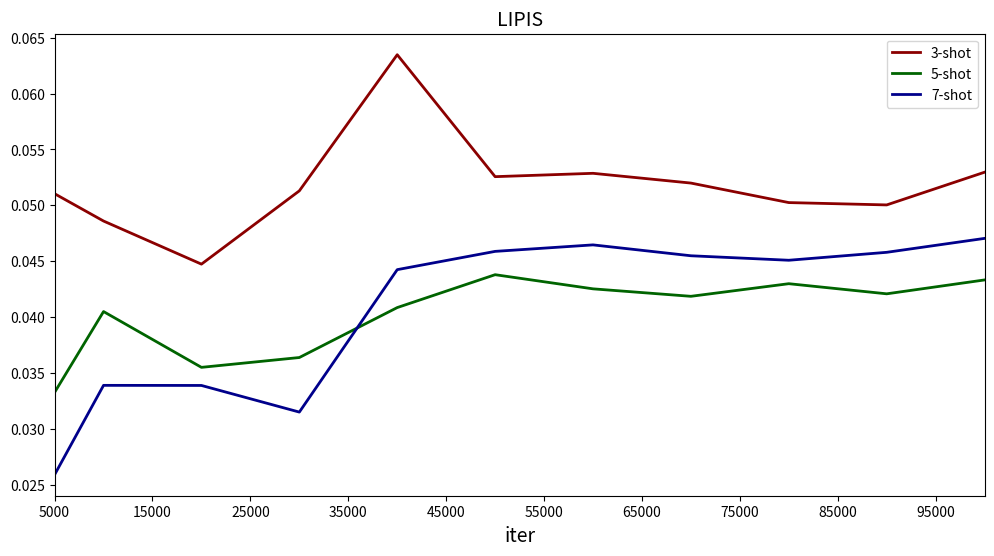

Recreate this plot in Python.

import matplotlib.pyplot as plt
#import npx
import numpy as np



if __name__ == "__main__":
    #npx.set_np()
    x = [5000,10000,20000,30000,40000,50000,60000,70000,80000,90000,100000]
    #x.attach_grad()
    #with autograd.record():
    y = [0.051038574, 0.048593946, 0.04473712, 0.051296078, 0.063476905, 0.052564802, 0.0528646, 0.051991414, 0.050244965, 0.050035812, 0.052964102]
    x5 = [5000,10000,20000,30000,40000,50000,60000,70000,80000,90000,100000]
    y5=[0.033259798, 0.04049326,  0.03550041, 0.036379877, 0.040849764, 0.04379208, 0.04252636,0.041857943, 0.04298634,  0.04208088,  0.04332298]
    x7 = [5000, 10000, 20000, 30000, 40000, 50000, 60000, 70000, 80000, 90000, 100000]
    y7 = [0.025892204,  0.03388924, 0.033880968,  0.031497777, 0.044243257,  0.045878462, 0.046459552, 0.04548621, 0.045084488, 0.04579495,  0.047041703]
    #plt.set_size_inches(6, 6)
    plt.ylim([0.025, 0.90])
   # plt.ylim(0, 1200, 50)
    plt.figure(figsize=(12, 6))
    x_ticks = range(5000, 100000, 10000)
    plt.xticks(ticks=x_ticks)
    plt.xlabel('iter',fontsize=14)
    #plt.ylabel('acc',fontsize=14)
    plt.xlim(5000, 100000)
    #fig.updata_xaxes(range=(5000,100000))
    #plt.figure(figsize=(10, 6))
    plt.rcParams['savefig.dpi'] = 300 # 图片像素
    #plt.rcParams['figure.dpi'] = 2000  # 分辨率
    #plt.plot(x, y)
    plt.plot(x, y, color='darkred',
             lw=2, label='3-shot')
    plt.plot(x5, y5, color='darkgreen',
             lw=2, label='5-shot')
    plt.plot(x7, y7, color='darkblue',
             lw=2, label='7-shot')
    plt.title("LIPIS",fontsize=14)
    plt.legend()
    #plt.title("a不同取值的L*(x,y)的一维曲线图")  # 标题
    plt.savefig('LIPIS''.jpg', bbox_inches='tight')
    plt.show()
   # plt.title("a不同取值的L*(x,y)的一维曲线图")  # 标题
    #plt.save()
